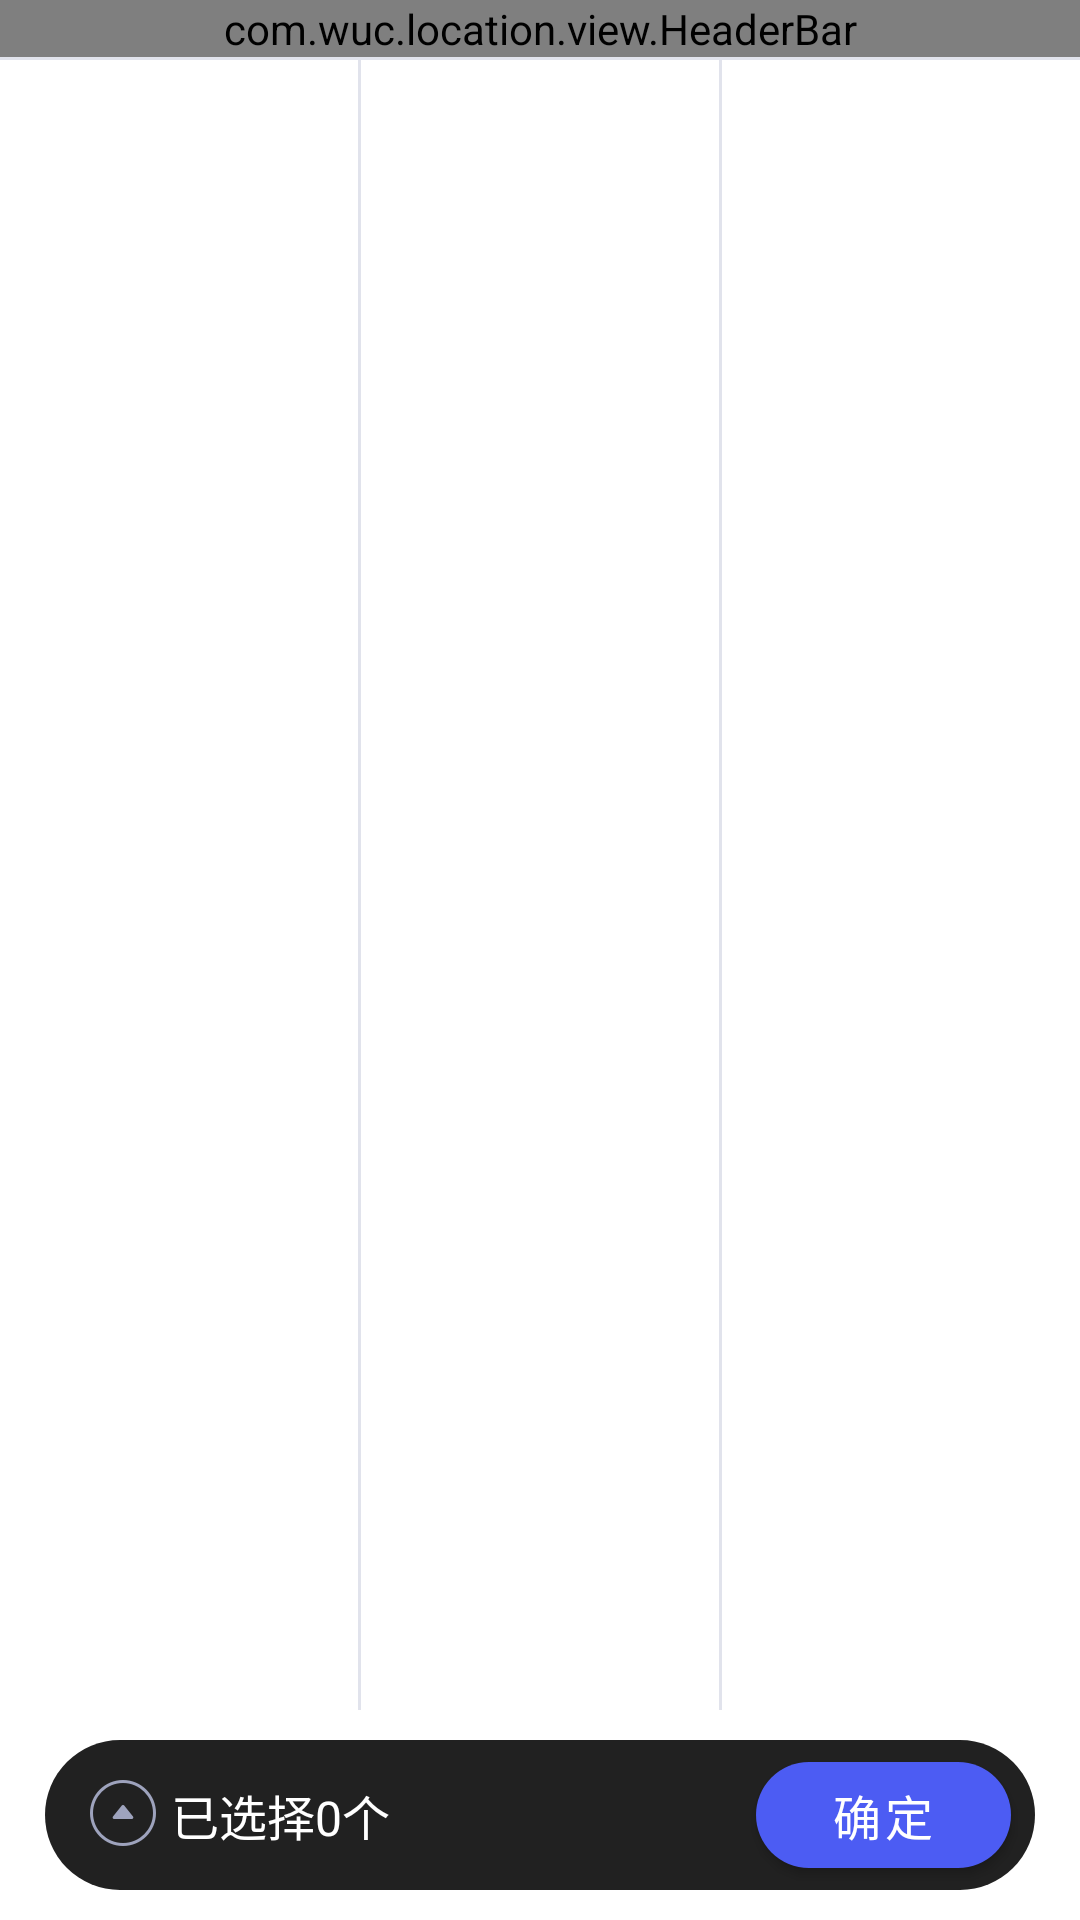

Android layout source for this screen:
<!-- AndroidManifest.xml: application theme AppTheme -->
<!-- res/layout/activity_province_city.xml -->
<?xml version="1.0" encoding="utf-8"?>
<layout xmlns:android="http://schemas.android.com/apk/res/android"
    xmlns:app="http://schemas.android.com/apk/res-auto"
    xmlns:tools="http://schemas.android.com/tools">

    <data>

        <variable
            name="locationResult"
            type="com.wuc.location.location.LocationResult" />

        <variable
            name="city"
            type="com.wuc.location.location.City" />

        <variable
            name="province"
            type="com.wuc.location.location.Province" />

        <variable
            name="lifecycleOwner"
            type="androidx.lifecycle.LifecycleOwner" />

    </data>

    <RelativeLayout style="@style/MatchMatch.White">

        <androidx.appcompat.widget.LinearLayoutCompat
            style="@style/MatchMatch.Vertical">

            <com.wuc.location.view.HeaderBar
                android:id="@+id/header_bar"
                android:layout_width="match_parent"
                android:layout_height="wrap_content"
                app:titleText="省市" />

            <View style="@style/DividerFixedHeight" />

            <androidx.appcompat.widget.LinearLayoutCompat
                style="@style/MatchMatch.Horizontal"
                android:paddingBottom="@dimen/dp_70">

                <androidx.recyclerview.widget.RecyclerView
                    android:id="@+id/recycler_view_first"
                    android:layout_width="0dp"
                    android:layout_height="match_parent"
                    android:layout_weight="1" />

                <View style="@style/DividerFixedWidth" />

                <androidx.recyclerview.widget.RecyclerView
                    android:id="@+id/recycler_view_two"
                    android:layout_width="0dp"
                    android:layout_height="match_parent"
                    android:layout_weight="1" />

                <View style="@style/DividerFixedWidth" />

                <androidx.recyclerview.widget.RecyclerView
                    android:id="@+id/recycler_view_three"
                    android:layout_width="0dp"
                    android:layout_height="match_parent"
                    android:layout_weight="1" />
            </androidx.appcompat.widget.LinearLayoutCompat>
        </androidx.appcompat.widget.LinearLayoutCompat>

        
        <RelativeLayout
            android:id="@+id/lyt_bottom"
            android:layout_width="match_parent"
            android:layout_height="@dimen/dp_50"
            android:layout_alignParentBottom="true"
            android:layout_marginStart="@dimen/dp_15"
            android:layout_marginEnd="@dimen/dp_15"
            android:layout_marginBottom="@dimen/dp_10"
            android:background="@drawable/common_oval_card_bg"
            android:backgroundTint="@color/text_title">

            <androidx.appcompat.widget.LinearLayoutCompat
                android:id="@+id/lyt_select_count"
                style="@style/WrapWrap.Horizontal"
                android:layout_centerVertical="true">

                <androidx.appcompat.widget.AppCompatImageView
                    android:id="@+id/iv_arrow"
                    style="@style/WrapWrap"
                    android:layout_marginStart="@dimen/dp_15"
                    android:src="@drawable/icon_bar_selected" />

                <androidx.appcompat.widget.AppCompatTextView
                    android:id="@+id/txt_count"
                    style="@style/WrapWrap"
                    android:layout_marginStart="@dimen/dp_5"
                    android:text="已选择0个"
                    android:textColor="@color/common_white"
                    android:textSize="@dimen/sp_16"
                    tools:ignore="HardcodedText" />

            </androidx.appcompat.widget.LinearLayoutCompat>

            <com.google.android.material.button.MaterialButton
                android:id="@+id/btn_next_step"
                style="@style/WrapWrap"
                android:layout_alignParentEnd="true"
                android:layout_centerVertical="true"
                android:layout_marginStart="@dimen/dp_8"
                android:layout_marginEnd="@dimen/dp_8"
                android:paddingStart="@dimen/dp_25"
                android:paddingTop="@dimen/dp_6"
                android:paddingEnd="@dimen/dp_25"
                android:paddingBottom="@dimen/dp_6"
                android:text="确定"
                android:textColor="@color/common_white"
                android:textSize="@dimen/sp_16"
                app:backgroundTint="@color/common_blue"
                app:cornerRadius="@dimen/dp_18"
                app:strokeColor="@color/common_blue"
                tools:ignore="HardcodedText" />
        </RelativeLayout>
    </RelativeLayout>
</layout>
<!-- resources referenced by this layout -->
<resources>
  <color name="common_blue">#4C5CF3</color>
  <color name="common_white">#ffffff</color>
  <color name="text_title">#212121</color>
  <dimen name="dp_10">10dp</dimen>
  <dimen name="dp_15">15dp</dimen>
  <dimen name="dp_18">18dp</dimen>
  <dimen name="dp_25">25dp</dimen>
  <dimen name="dp_5">5dp</dimen>
  <dimen name="dp_50">50dp</dimen>
  <dimen name="dp_6">6dp</dimen>
  <dimen name="dp_70">70dp</dimen>
  <dimen name="dp_8">8dp</dimen>
  <dimen name="sp_16">16sp</dimen>
  <!-- drawable common_oval_card_bg (drawable) -->
  <?xml version="1.0" encoding="utf-8"?>
  <shape xmlns:android="http://schemas.android.com/apk/res/android">
      <corners android:radius="@dimen/dp_25" />
      <solid android:color="@color/common_bg_card" />
  </shape>
  <!-- drawable icon_bar_selected: png bitmap (drawable-xxhdpi, 2341 bytes) -->
  <style name="DividerFixedHeight">
          <item name="android:background">@color/common_divider</item>
          <item name="android:layout_width">match_parent</item>
          <item name="android:layout_height">@dimen/common_divider_height</item>
      </style>
  <style name="DividerFixedWidth">
          <item name="android:background">@color/common_divider</item>
          <item name="android:layout_width">@dimen/common_divider_width</item>
          <item name="android:layout_height">match_parent</item>
      </style>
  <style name="MatchMatch.Horizontal">
          <item name="android:orientation">horizontal</item>
      </style>
  <style name="MatchMatch.Vertical">
          <item name="android:orientation">vertical</item>
      </style>
  <style name="MatchMatch.White">
          <item name="android:background">@color/common_white</item>
      </style>
  <style name="WrapWrap">
          <item name="android:layout_width">wrap_content</item>
          <item name="android:layout_height">wrap_content</item>
      </style>
  <style name="WrapWrap.Horizontal">
          <item name="android:orientation">horizontal</item>
      </style>
  <style name="AppTheme" parent="Theme.MaterialComponents.Light.NoActionBar.Bridge">
          
          <item name="colorPrimary">@color/colorPrimary</item>
          <item name="colorPrimaryDark">@color/colorPrimaryDark</item>
          <item name="colorAccent">@color/colorAccent</item>
          
          
          <item name="android:statusBarColor">@android:color/transparent</item>
          <item name="android:windowContentOverlay">@null</item>
          <item name="android:textSize">@dimen/text_middle_size</item>
          <item name="materialButtonStyle">@style/materialButton</item>
          <item name="android:buttonStyle">@style/TextAppearance.AppCompat.Small</item>
          <item name="android:windowSoftInputMode">stateHidden|adjustPan</item>
          <item name="android:fitsSystemWindows">true</item>
      </style>
  <color name="common_bg_card">#F6F7FA</color>
  <color name="common_divider">#E1E3EC</color>
  <dimen name="common_divider_height">1dp</dimen>
  <dimen name="common_divider_width">1dp</dimen>
  <color name="colorPrimary">#5158F0</color>
  <color name="colorPrimaryDark">@color/common_white</color>
  <color name="colorAccent">#FF4081</color>
  <dimen name="text_middle_size">14sp</dimen>
  <style name="materialButton" parent="Widget.MaterialComponents.Button">
          <item name="android:paddingLeft">8dp</item>
          <item name="android:paddingRight">8dp</item>
          <item name="android:paddingTop">4dp</item>
          <item name="android:paddingBottom">4dp</item>
          <item name="android:inset">0dp</item>
          <item name="android:insetLeft">0dp</item>
          <item name="android:insetRight">0dp</item>
          <item name="android:insetBottom">0dp</item>
          <item name="android:insetTop">0dp</item>
          <item name="android:minWidth">0dp</item>
          <item name="android:minHeight">0dp</item>
          <item name="android:elevation">0dp</item>
      </style>
</resources>
